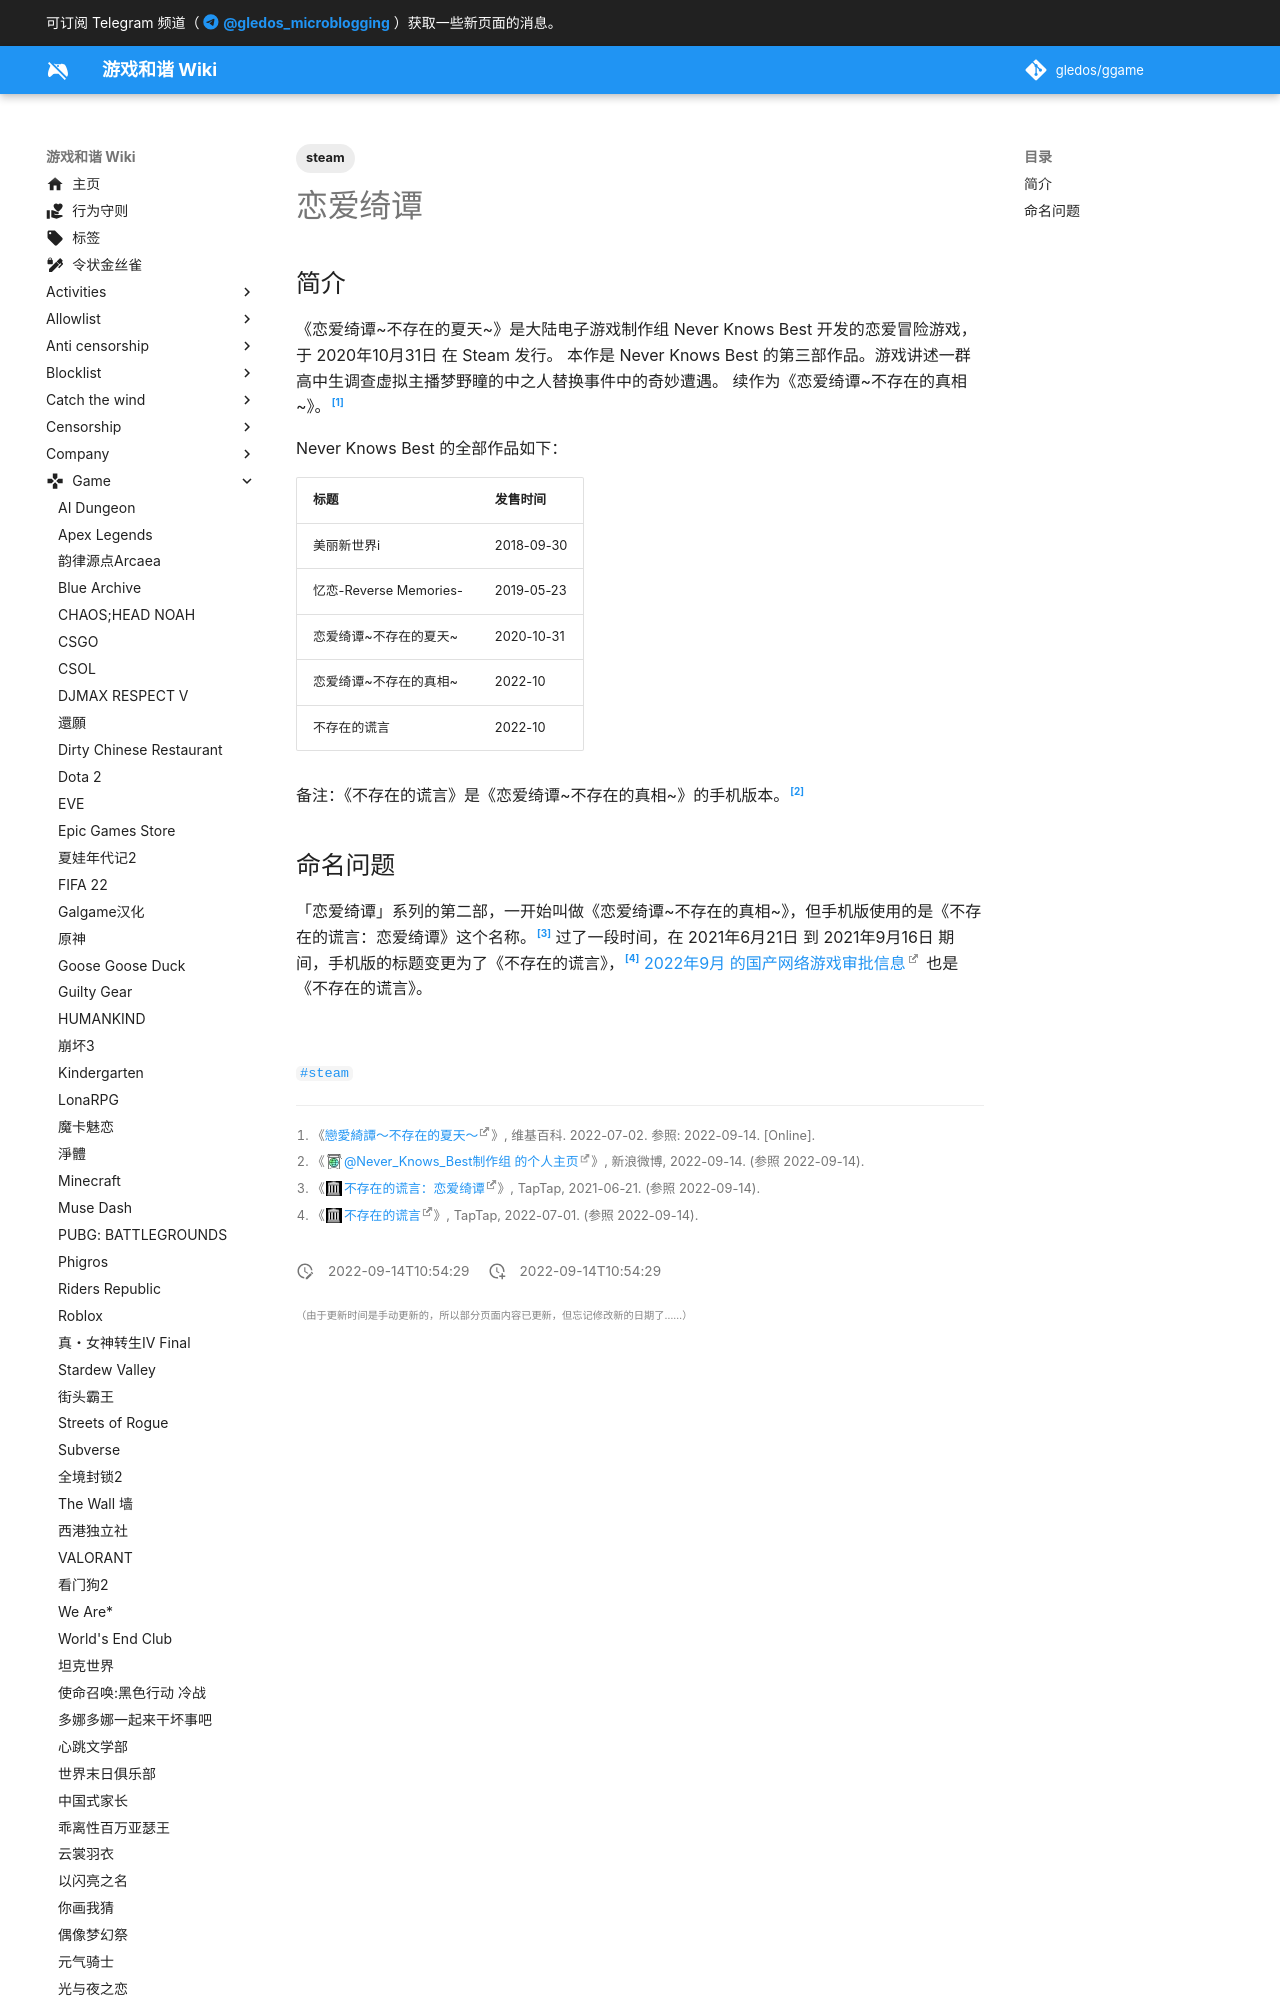

repository: gledos/ggame · page: game/恋爱绮谭.html · generator: mkdocs

---
title: 恋爱绮谭
description:
published: true
date: "2022-09-14T10:54:29"
tags:
- steam
editor: markdown
dateCreated: "2022-09-14T10:54:29"
---

## 简介

《恋爱绮谭~不存在的夏天~》是大陆电子游戏制作组 Never Knows Best 开发的恋爱冒险游戏，于 2020年10月31日 在 Steam 发行。
本作是 Never Knows Best 的第三部作品。游戏讲述一群高中生调查虚拟主播梦野瞳的中之人替换事件中的奇妙遭遇。
续作为《恋爱绮谭~不存在的真相~》。[^wiki]

[^wiki]: 《[戀愛綺譚～不存在的夏天～](https://zh.wikipedia.org/wiki/戀愛綺譚～不存在的夏天～)》, 维基百科. 2022-07-02. 参照: 2022-09-14. [Online].

Never Knows Best 的全部作品如下：
